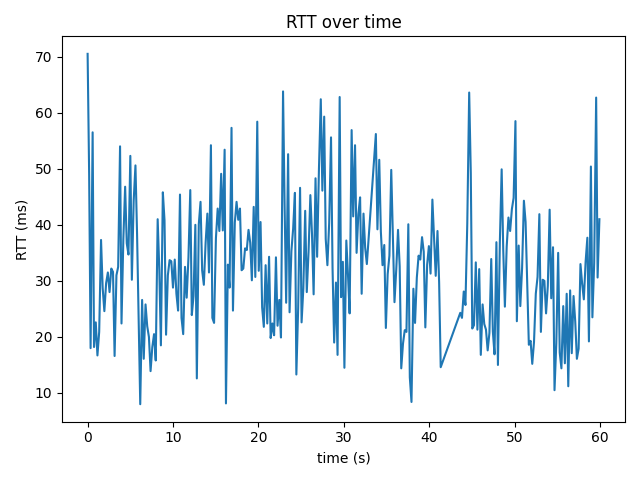

The table this chart was drawn from, first rows:
time_s, rtt_ms
0.0, 70.5
0.179, 49.0
0.348, 18.0
0.587, 56.5
0.749, 18.2
0.954, 22.6
1.149, 16.7
1.354, 20.9
1.571, 37.3
1.763, 28.7
1.96, 24.6
2.166, 29.6
2.369, 31.5
2.567, 28.0
2.771, 32.2
2.971, 31.6
3.157, 16.6
3.373, 31.0
3.575, 32.5
3.797, 54.0
3.966, 22.4
4.182, 37.5
4.391, 46.8
4.581, 36.7
4.781, 34.7
4.999, 52.3
5.178, 30.2
5.392, 44.3
5.599, 50.6
5.788, 38.3
5.974, 23.6
6.159, 8.0
6.378, 26.6
6.569, 16.1
6.779, 25.8
6.977, 21.9
7.175, 20.0
7.368, 13.9
7.573, 18.2
7.776, 20.5
7.973, 15.8
8.199, 41.0
8.39, 32.0
8.577, 18.5
8.805, 45.8
9.0, 40.8
9.181, 20.4
9.391, 31.0
9.595, 33.7
9.796, 33.5
9.992, 28.8
10.2, 33.8
10.39, 27.7
10.59, 24.7
10.81, 45.4
10.99, 23.4
11.19, 20.5
11.4, 32.5
11.6, 27.0
11.8, 34.2
... 224 more rows
